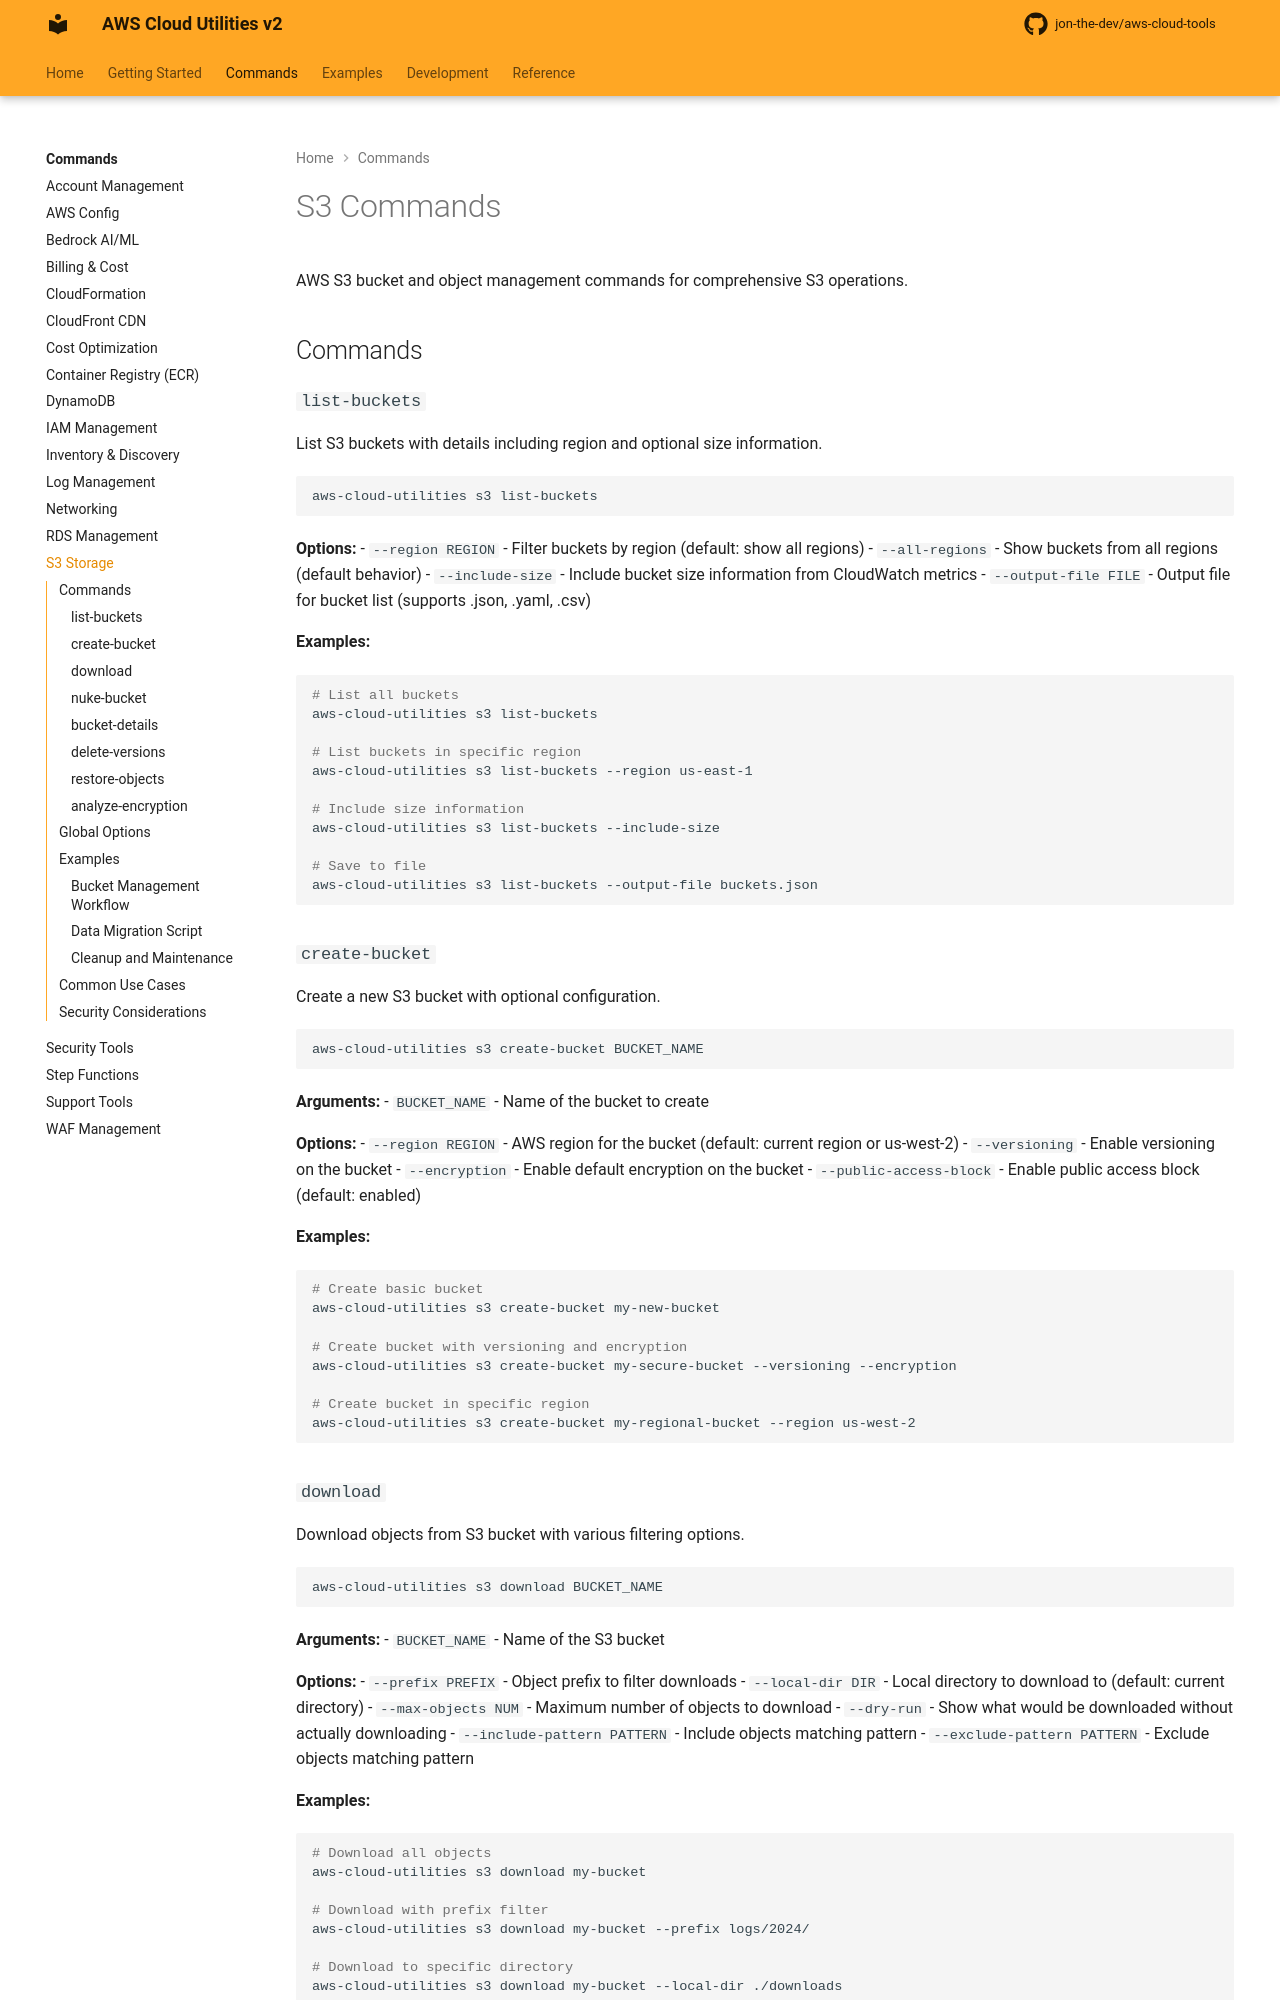

repository: jon-the-dev/aws-cloud-tools · page: commands/s3/index.html · generator: mkdocs

# S3 Commands

AWS S3 bucket and object management commands for comprehensive S3 operations.

## Commands

### `list-buckets`

List S3 buckets with details including region and optional size information.

```bash
aws-cloud-utilities s3 list-buckets
```

**Options:**
- `--region REGION` - Filter buckets by region (default: show all regions)
- `--all-regions` - Show buckets from all regions (default behavior)
- `--include-size` - Include bucket size information from CloudWatch metrics
- `--output-file FILE` - Output file for bucket list (supports .json, .yaml, .csv)

**Examples:**
```bash
# List all buckets
aws-cloud-utilities s3 list-buckets

# List buckets in specific region
aws-cloud-utilities s3 list-buckets --region us-east-1

# Include size information
aws-cloud-utilities s3 list-buckets --include-size

# Save to file
aws-cloud-utilities s3 list-buckets --output-file buckets.json
```

### `create-bucket`

Create a new S3 bucket with optional configuration.

```bash
aws-cloud-utilities s3 create-bucket BUCKET_NAME
```

**Arguments:**
- `BUCKET_NAME` - Name of the bucket to create

**Options:**
- `--region REGION` - AWS region for the bucket (default: current region or us-west-2)
- `--versioning` - Enable versioning on the bucket
- `--encryption` - Enable default encryption on the bucket
- `--public-access-block` - Enable public access block (default: enabled)

**Examples:**
```bash
# Create basic bucket
aws-cloud-utilities s3 create-bucket my-new-bucket

# Create bucket with versioning and encryption
aws-cloud-utilities s3 create-bucket my-secure-bucket --versioning --encryption

# Create bucket in specific region
aws-cloud-utilities s3 create-bucket my-regional-bucket --region us-west-2
```

### `download`

Download objects from S3 bucket with various filtering options.

```bash
aws-cloud-utilities s3 download BUCKET_NAME
```

**Arguments:**
- `BUCKET_NAME` - Name of the S3 bucket

**Options:**
- `--prefix PREFIX` - Object prefix to filter downloads
- `--local-dir DIR` - Local directory to download to (default: current directory)
- `--max-objects NUM` - Maximum number of objects to download
- `--dry-run` - Show what would be downloaded without actually downloading
- `--include-pattern PATTERN` - Include objects matching pattern
- `--exclude-pattern PATTERN` - Exclude objects matching pattern

**Examples:**
```bash
# Download all objects
aws-cloud-utilities s3 download my-bucket

# Download with prefix filter
aws-cloud-utilities s3 download my-bucket --prefix logs/2024/

# Download to specific directory
aws-cloud-utilities s3 download my-bucket --local-dir ./downloads

# Dry run to see what would be downloaded
aws-cloud-utilities s3 download my-bucket --dry-run
```
